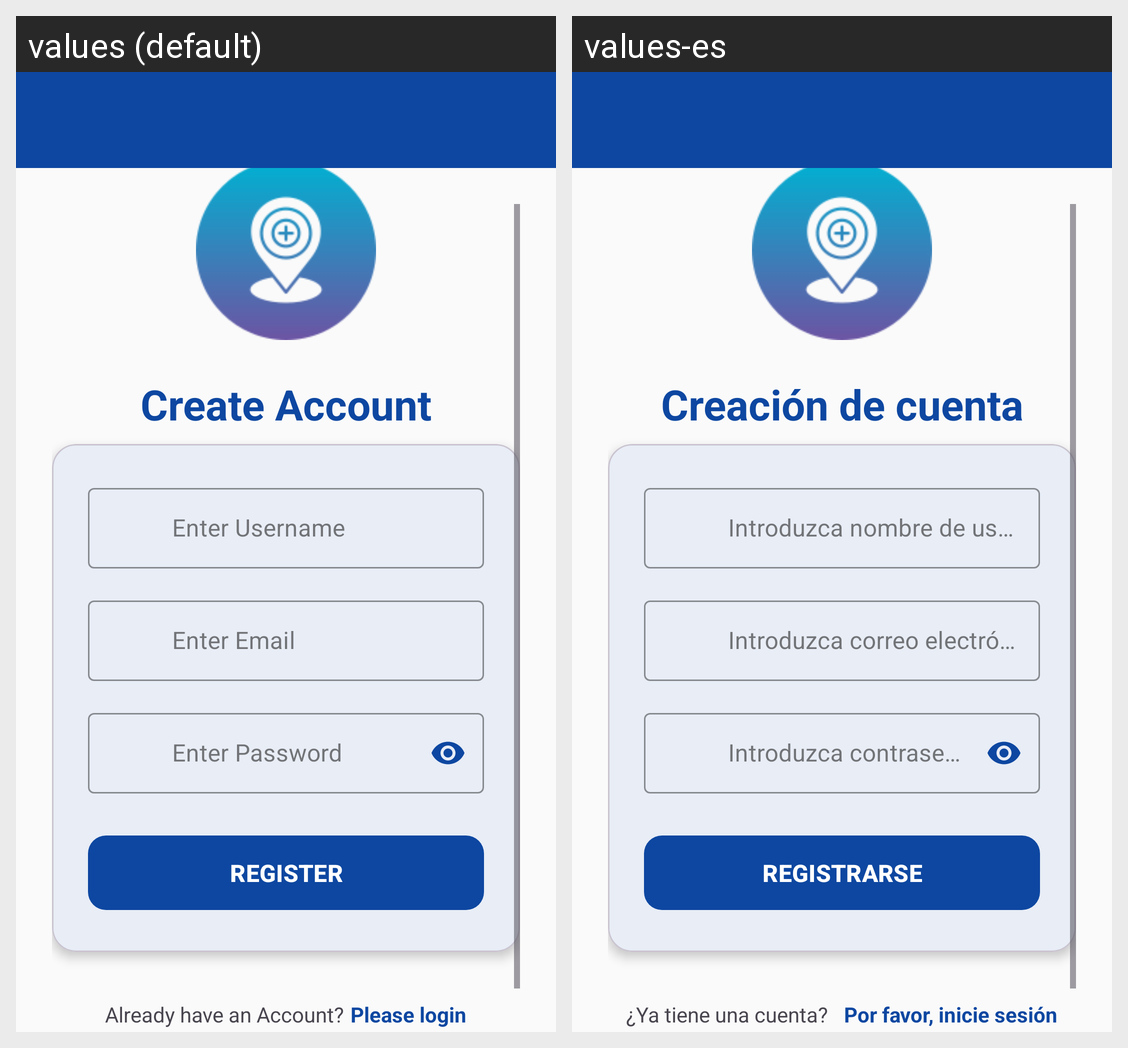

Translations of the strings shown on this Android screen, per locale in the grid:
Android screen res/layout/activity_register.xml rendered under 2 locales, left to right: values (default), values-es. Device: Nexus 5 (rendered at 1080×1920; each locale shown at half size, 540×960, under a caption strip naming it); theme Theme.AcLoc.
Strings drawn on this screen, with the default value and each locale's value (text and hints the layout hard-codes, and strings that could not be matched under every locale, appear in the picture but are not listed):

create_account
  values: Create Account
  values-es: Creación de cuenta

Enter_Username
  values: Enter Username
  values-es: Introduzca nombre de usuario

Enter_Email
  values: Enter Email
  values-es: Introduzca correo electrónico

Enter_Password
  values: Enter Password
  values-es: Introduzca contraseña

REGISTER
  values: REGISTER
  values-es: REGISTRARSE

Already_have_an_Account
  values: Already have an Account?
  values-es: ¿Ya tiene una cuenta?  

Please_login
  values: Please login
  values-es: Por favor, inicie sesión
